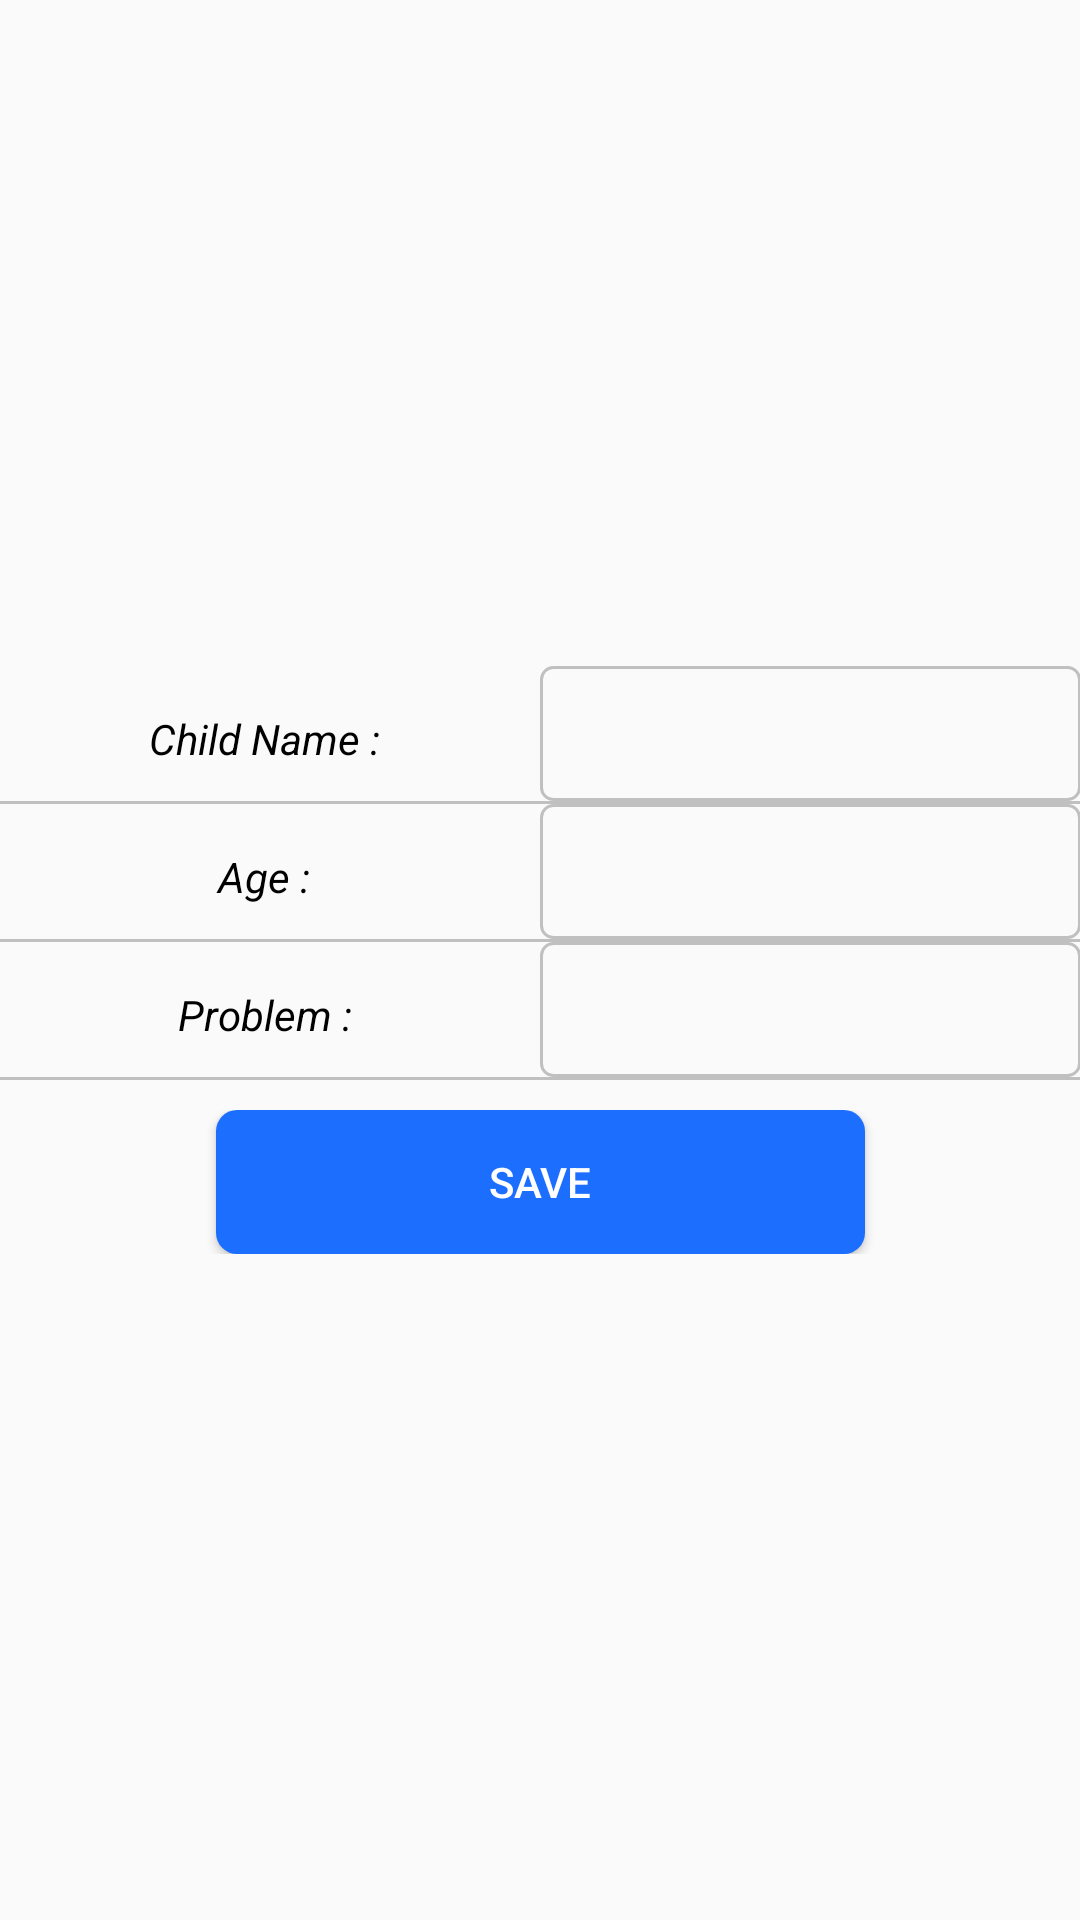

Produce the Android XML layout that renders to this screen, including the resource entries it uses.
<!-- AndroidManifest.xml: application theme AppTheme -->
<!-- res/layout/activity_parent_child_edit.xml -->
<RelativeLayout xmlns:android="http://schemas.android.com/apk/res/android"
    xmlns:tools="http://schemas.android.com/tools" android:layout_width="match_parent"
    android:layout_height="match_parent" android:paddingLeft="@dimen/activity_horizontal_margin"
    android:paddingRight="@dimen/activity_horizontal_margin"
    android:paddingTop="@dimen/activity_vertical_margin"
    android:paddingBottom="@dimen/activity_vertical_margin"
    tools:context="com.example.diba.applicationparentchild.ParentChildEdit">

    <LinearLayout
        android:gravity="center_vertical"
        android:orientation="vertical"
        android:layout_width="fill_parent"
        android:layout_height="fill_parent"
        android:layout_alignParentLeft="true"
        android:layout_alignParentStart="true"
        android:layout_alignParentTop="true">

        <LinearLayout
            android:layout_width="fill_parent"
            android:layout_height="wrap_content"
            android:orientation="horizontal">
            <TextView
                android:gravity="center"
                android:textColor="#000000"
                android:textStyle="italic"
                android:layout_weight="1"
                android:layout_width="fill_parent"
                android:layout_height="45dp"
                android:text="Child Name : "/>
            <EditText
                android:id="@+id/ed_childName"
                android:textColor="#000000"
                android:textStyle="italic"
                android:layout_weight="1"
                android:layout_width="fill_parent"
                android:layout_height="45dp"
                android:background="@drawable/edittext_shape"/>
        </LinearLayout>

        <TextView
            android:layout_width="fill_parent"
            android:layout_height="1dp"
            android:background="#C0C0C0" />

        <LinearLayout
            android:layout_width="fill_parent"
            android:layout_height="wrap_content"
            android:orientation="horizontal">
            <TextView
                android:gravity="center"
                android:textColor="#000000"
                android:textStyle="italic"
                android:layout_weight="1"
                android:layout_width="fill_parent"
                android:layout_height="45dp"
                android:text="Age : "/>

            <EditText
                android:id="@+id/ed_childAge"
                android:textColor="#000000"
                android:textStyle="italic"
                android:layout_weight="1"
                android:layout_width="fill_parent"
                android:layout_height="45dp"
                android:background="@drawable/edittext_shape"
                android:inputType="number" />
        </LinearLayout>

        <TextView
            android:layout_width="fill_parent"
            android:layout_height="1dp"
            android:background="#C0C0C0" />

        <LinearLayout
            android:layout_width="fill_parent"
            android:layout_height="wrap_content"
            android:orientation="horizontal">
            <TextView
                android:gravity="center"
                android:textColor="#000000"
                android:textStyle="italic"
                android:layout_weight="1"
                android:layout_width="fill_parent"
                android:layout_height="45dp"
                android:text="Problem : "/>

            <EditText
                android:id="@+id/ed_childProblem"
                android:textColor="#000000"
                android:textStyle="italic"
                android:layout_weight="1"
                android:layout_width="fill_parent"
                android:layout_height="45dp"
                android:background="@drawable/edittext_shape"/>
        </LinearLayout>

        <TextView
            android:layout_width="fill_parent"
            android:layout_height="1dp"
            android:background="#C0C0C0" />

        <TextView
            android:layout_width="fill_parent"
            android:layout_height="10dp" />

        <LinearLayout
            android:layout_width="fill_parent"
            android:layout_height="wrap_content"
            android:orientation="horizontal">

            <TextView
                android:layout_weight="2"
                android:layout_width="fill_parent"
                android:layout_height="wrap_content"/>

            <Button
                android:text="Save"
                android:layout_weight="1"
                android:layout_width="fill_parent"
                android:layout_height="wrap_content"
                android:id="@+id/btn_saveChild"
                android:textColor="#ffffff"
                android:background="@drawable/button"/>
            <TextView
                android:layout_weight="2"
                android:layout_width="fill_parent"
                android:layout_height="wrap_content"/>
        </LinearLayout>

    </LinearLayout>
</RelativeLayout>
<!-- resources referenced by this layout -->
<resources>
  <!-- drawable button (drawable) -->
  <?xml version="1.0" encoding="utf-8"?>
  <selector xmlns:android="http://schemas.android.com/apk/res/android">
  
      <item android:state_pressed="true" android:state_focused="true">
          <shape>
              <stroke
                  android:width="1dp"
                  android:color="#ffffff"/>
              <corners android:radius="7dp" />
              <solid android:color="#4169E1"/>
          </shape>
      </item>
  
      <item android:state_pressed="true" android:state_focused="false">
          <shape>
              <stroke
                  android:width="1dp"
                  android:color="#ffffff" />
              <corners
                  android:radius="7dp" />
              <solid android:color="#ff1c6eff"/>
          </shape>
      </item>
  
      <item android:state_pressed="false" android:state_focused="true">
          <shape>
              <stroke
                  android:width="0.7dp"
                  android:color="#ffffff" />
              <corners
                  android:radius="7dp" />
              <solid android:color="#ff1c6eff"/>
          </shape>
      </item>
  
      <item android:state_pressed="false" android:state_focused="false">
          <shape>
              <corners android:radius="7dp" />
              <solid android:color="#ff1c6eff"/>
          </shape>
      </item>
  
      <item android:state_enabled="true">
          <shape>
              <padding
                  android:left="1dp"
                  android:top="1dp"
                  android:right="1dp"
                  android:bottom="1dp"
                  />
          </shape>
      </item>
  
  </selector>
  <!-- drawable edittext_shape (drawable) -->
  <?xml version="1.0" encoding="UTF-8"?>
  <shape
      xmlns:android="http://schemas.android.com/apk/res/android">
      <stroke
          android:width="1dp"
          android:color="#C0C0C0"/>
  
      <corners
          android:radius="4dp" />
  
      <padding
          android:left="10dp"
          android:right="10dp"
          android:top="10dp"
          android:bottom="10dp"/>
  </shape>
  <style name="AppTheme" parent="Theme.AppCompat.Light.DarkActionBar">
          
      </style>
</resources>
